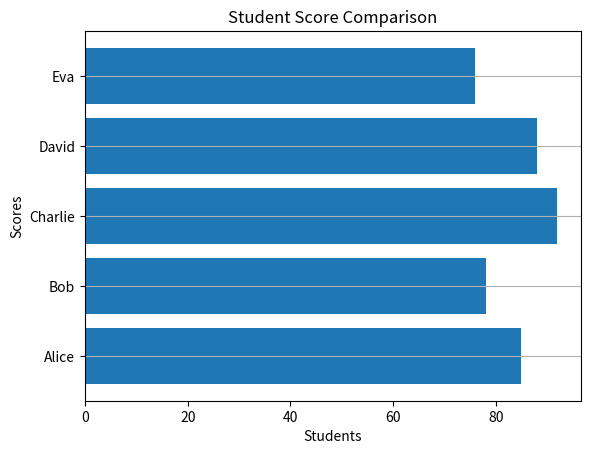

The script that saved this image:
import matplotlib.pyplot as plt
'''
students = ["Alice", "Bob", "Charlie", "David", "Eva"]
scores = [85, 78, 92, 88, 76]
plt.bar(students, scores)
plt.title("Student Score Comparison")
plt.xlabel("Students")
plt.ylabel("Scores")
plt.grid(axis="y")
plt.figure(figsize=(8, 5))
plt.show()
'''
students = ["Alice", "Bob", "Charlie", "David", "Eva"]
scores = [85, 78, 92, 88, 76]
plt.barh(students, scores)
plt.title("Student Score Comparison")
plt.xlabel("Students")
plt.ylabel("Scores")
plt.grid(axis="y")
plt.figure(figsize=(8, 5))
plt.show()
